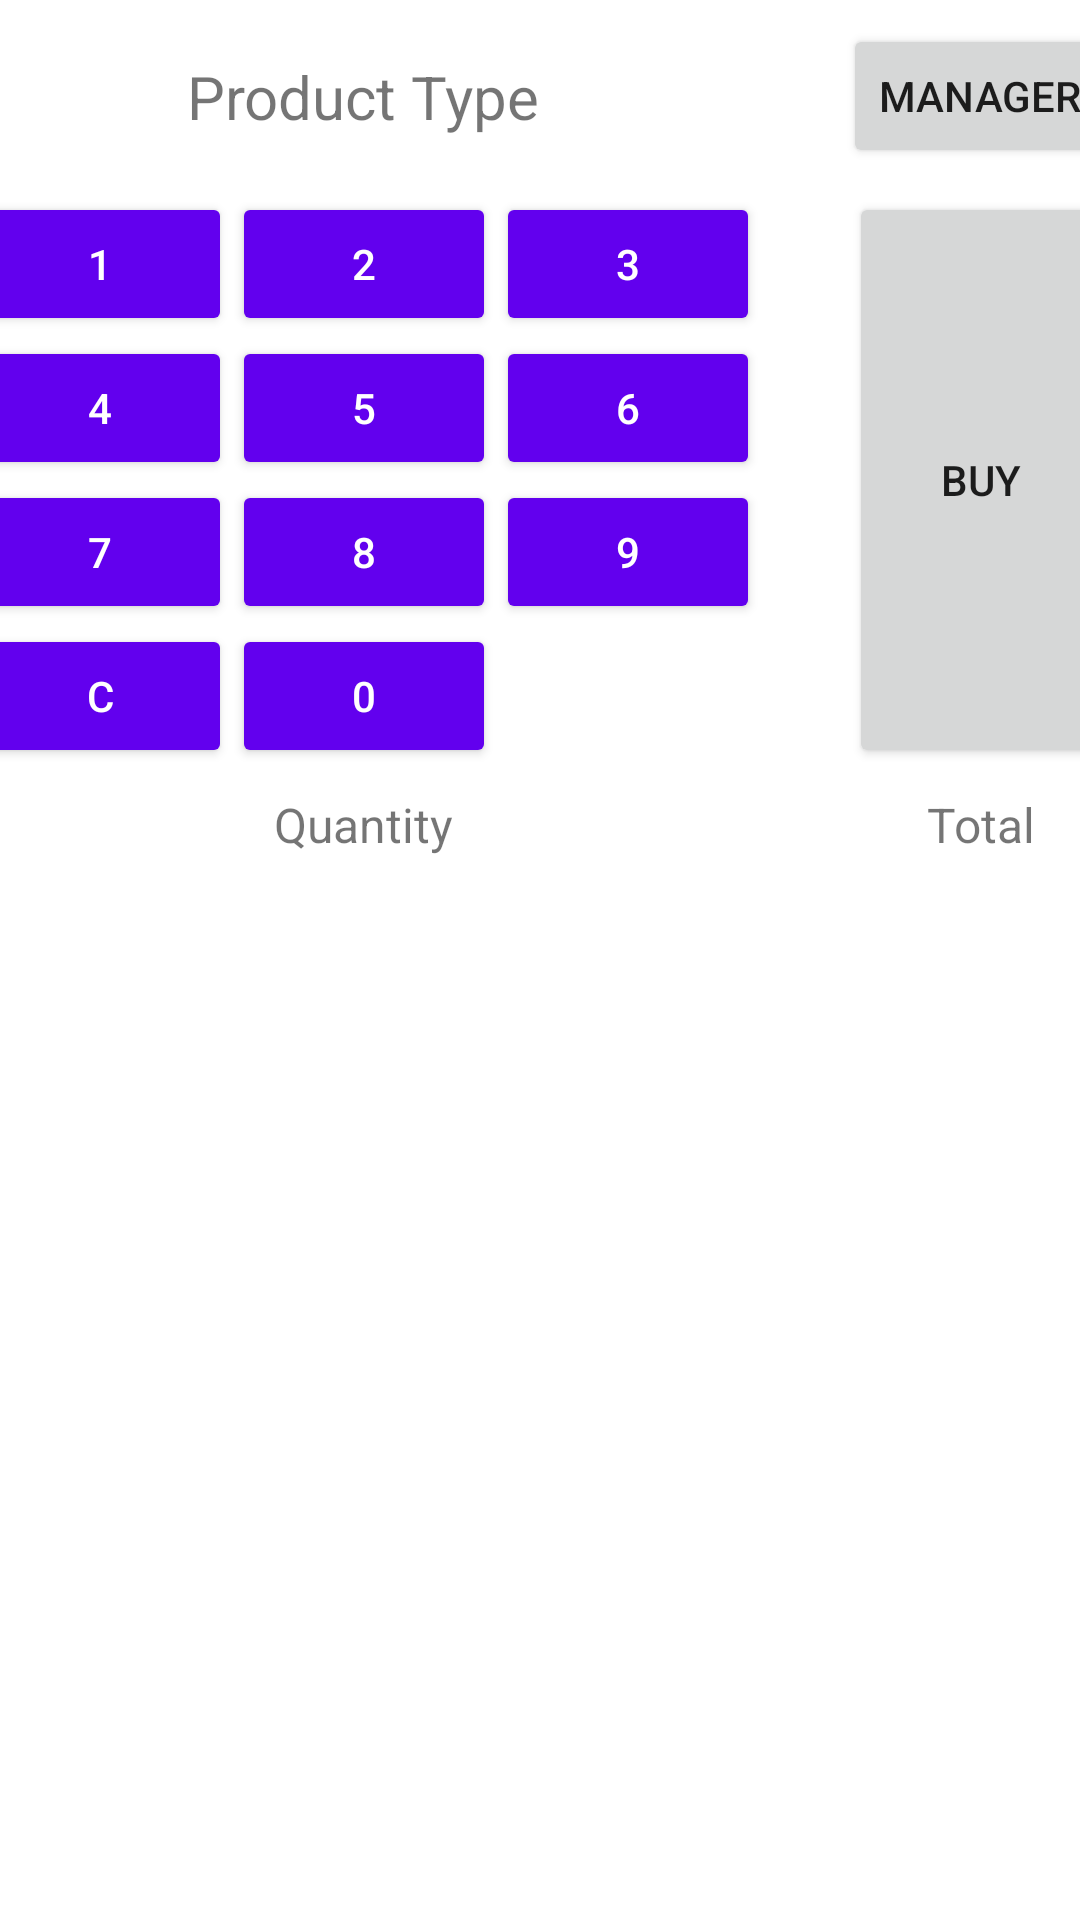

Reconstruct the res/layout file that produces this screen, plus the resources it refers to.
<!-- AndroidManifest.xml: application theme Theme.Assignment2 -->
<!-- res/layout/activity_main.xml -->
<?xml version="1.0" encoding="utf-8"?>
<androidx.constraintlayout.widget.ConstraintLayout xmlns:android="http://schemas.android.com/apk/res/android"
    xmlns:app="http://schemas.android.com/apk/res-auto"
    xmlns:tools="http://schemas.android.com/tools"
    android:layout_width="match_parent"
    android:layout_height="match_parent">

    <TextView
        android:id="@+id/selectedProductType"
        android:layout_width="wrap_content"
        android:layout_height="wrap_content"
        android:text="@string/productType"
        android:textSize="20sp"
        app:layout_constraintBottom_toTopOf="@+id/numpadTopGuidline"
        app:layout_constraintEnd_toEndOf="@+id/numpad"
        app:layout_constraintStart_toStartOf="@+id/numpad"
        app:layout_constraintTop_toTopOf="parent" />

    <androidx.constraintlayout.widget.Guideline
        android:id="@+id/numpadTopGuidline"
        android:layout_width="wrap_content"
        android:layout_height="wrap_content"
        android:orientation="horizontal"
        app:layout_constraintGuide_percent="0.10" />

    <TableLayout
        android:id="@+id/numpad"
        android:layout_width="wrap_content"
        android:layout_height="wrap_content"
        android:layout_marginEnd="30dp"
        app:layout_constraintEnd_toStartOf="@+id/buy"
        app:layout_constraintHorizontal_chainStyle="packed"
        app:layout_constraintStart_toStartOf="parent"
        app:layout_constraintTop_toBottomOf="@+id/numpadTopGuidline">

        <TableRow
            android:layout_width="match_parent"
            android:layout_height="match_parent">

            <Button
                android:id="@+id/numpadOne"
                style="@style/Widget.AppCompat.Button.Colored"
                android:layout_width="wrap_content"
                android:layout_height="wrap_content"
                android:text="@string/one" />

            <Button
                android:id="@+id/numpadTwo"
                style="@style/Widget.AppCompat.Button.Colored"
                android:layout_width="wrap_content"
                android:layout_height="wrap_content"
                android:text="@string/two" />

            <Button
                android:id="@+id/numpadThree"
                style="@style/Widget.AppCompat.Button.Colored"
                android:layout_width="wrap_content"
                android:layout_height="wrap_content"
                android:text="@string/three" />
        </TableRow>

        <TableRow
            android:layout_width="match_parent"
            android:layout_height="match_parent">

            <Button
                android:id="@+id/numpadFour"
                style="@style/Widget.AppCompat.Button.Colored"
                android:layout_width="wrap_content"
                android:layout_height="wrap_content"
                android:text="@string/four" />

            <Button
                android:id="@+id/numpadFive"
                style="@style/Widget.AppCompat.Button.Colored"
                android:layout_width="wrap_content"
                android:layout_height="wrap_content"
                android:text="@string/five" />

            <Button
                android:id="@+id/numpadSix"
                style="@style/Widget.AppCompat.Button.Colored"
                android:layout_width="wrap_content"
                android:layout_height="wrap_content"
                android:text="@string/six" />
        </TableRow>

        <TableRow
            android:layout_width="match_parent"
            android:layout_height="match_parent">

            <Button
                android:id="@+id/numpadSeven"
                style="@style/Widget.AppCompat.Button.Colored"
                android:layout_width="wrap_content"
                android:layout_height="wrap_content"
                android:text="@string/seven" />

            <Button
                android:id="@+id/numpadEight"
                style="@style/Widget.AppCompat.Button.Colored"
                android:layout_width="wrap_content"
                android:layout_height="wrap_content"
                android:text="@string/eight" />

            <Button
                android:id="@+id/numpadNine"
                style="@style/Widget.AppCompat.Button.Colored"
                android:layout_width="wrap_content"
                android:layout_height="wrap_content"
                android:text="@string/nine" />
        </TableRow>

        <TableRow
            android:layout_width="match_parent"
            android:layout_height="match_parent">

            <Button
                android:id="@+id/numpadClear"
                style="@style/Widget.AppCompat.Button.Colored"
                android:layout_width="wrap_content"
                android:layout_height="wrap_content"
                android:text="@string/clear" />

            <Button
                android:id="@+id/numpadZero"
                style="@style/Widget.AppCompat.Button.Colored"
                android:layout_width="wrap_content"
                android:layout_height="wrap_content"
                android:text="@string/zero" />
        </TableRow>
    </TableLayout>

    <Button
        android:id="@+id/buy"
        android:layout_width="wrap_content"
        android:layout_height="0dp"
        android:text="@string/buy"
        app:layout_constraintBottom_toBottomOf="@+id/numpad"
        app:layout_constraintEnd_toEndOf="parent"
        app:layout_constraintHorizontal_bias="0.5"
        app:layout_constraintStart_toEndOf="@+id/numpad"
        app:layout_constraintTop_toTopOf="@+id/numpad" />

    <TextView
        android:id="@+id/total"
        android:layout_width="wrap_content"
        android:layout_height="wrap_content"
        android:text="@string/total"
        android:textSize="16sp"
        app:layout_constraintBaseline_toBaselineOf="@+id/quantity"
        app:layout_constraintEnd_toEndOf="@+id/buy"
        app:layout_constraintStart_toStartOf="@+id/buy"
        app:layout_constraintTop_toBottomOf="@+id/buy" />

    <TextView
        android:id="@+id/quantity"
        android:layout_width="wrap_content"
        android:layout_height="wrap_content"
        android:layout_marginTop="8dp"
        android:text="@string/quantity"
        android:textSize="16sp"
        app:layout_constraintEnd_toEndOf="@+id/numpad"
        app:layout_constraintStart_toStartOf="@+id/numpad"
        app:layout_constraintTop_toBottomOf="@+id/numpad" />

    <ListView
        android:id="@+id/products"
        android:layout_width="match_parent"
        android:layout_height="0dp"
        android:layout_marginTop="8dp"
        app:layout_constraintBottom_toBottomOf="parent"
        app:layout_constraintTop_toBottomOf="@+id/quantity"
        tools:layout_editor_absoluteX="1dp" />

    <Button
        android:id="@+id/manager"
        android:layout_width="wrap_content"
        android:layout_height="wrap_content"
        android:text="@string/manager"
        app:layout_constraintBottom_toTopOf="@+id/numpadTopGuidline"
        app:layout_constraintEnd_toEndOf="@+id/buy"
        app:layout_constraintStart_toStartOf="@+id/buy"
        app:layout_constraintTop_toTopOf="parent" />

</androidx.constraintlayout.widget.ConstraintLayout>
<!-- resources referenced by this layout -->
<resources>
  <string name="buy">Buy</string>
  <string name="clear">C</string>
  <string name="eight">8</string>
  <string name="five">5</string>
  <string name="four">4</string>
  <string name="manager">Manager</string>
  <string name="nine">9</string>
  <string name="one">1</string>
  <string name="productType">Product Type</string>
  <string name="quantity">Quantity</string>
  <string name="seven">7</string>
  <string name="six">6</string>
  <string name="three">3</string>
  <string name="total">Total</string>
  <string name="two">2</string>
  <string name="zero">0</string>
  <style name="Theme.Assignment2" parent="Theme.MaterialComponents.DayNight.DarkActionBar">
          
          <item name="colorPrimary">@color/teal_200</item>
          <item name="colorPrimaryVariant">@color/teal_700</item>
          <item name="colorOnPrimary">@color/black</item>
          
          <item name="colorSecondary">@color/purple_500</item>
          <item name="colorSecondaryVariant">@color/purple_700</item>
          <item name="colorOnSecondary">@color/white</item>
          
          <item name="android:statusBarColor" tools:targetApi="l">?attr/colorPrimaryVariant</item>
          
      </style>
  <!-- not gathered from this repository: default colours our renderer supplied (Android Studio template values) -->
  <color name="purple_500">#FF6200EE</color>
  <color name="purple_700">#FF3700B3</color>
  <color name="teal_200">#FF03DAC5</color>
  <color name="teal_700">#FF018786</color>
  <color name="black">#FF000000</color>
  <color name="white">#FFFFFFFF</color>
</resources>
